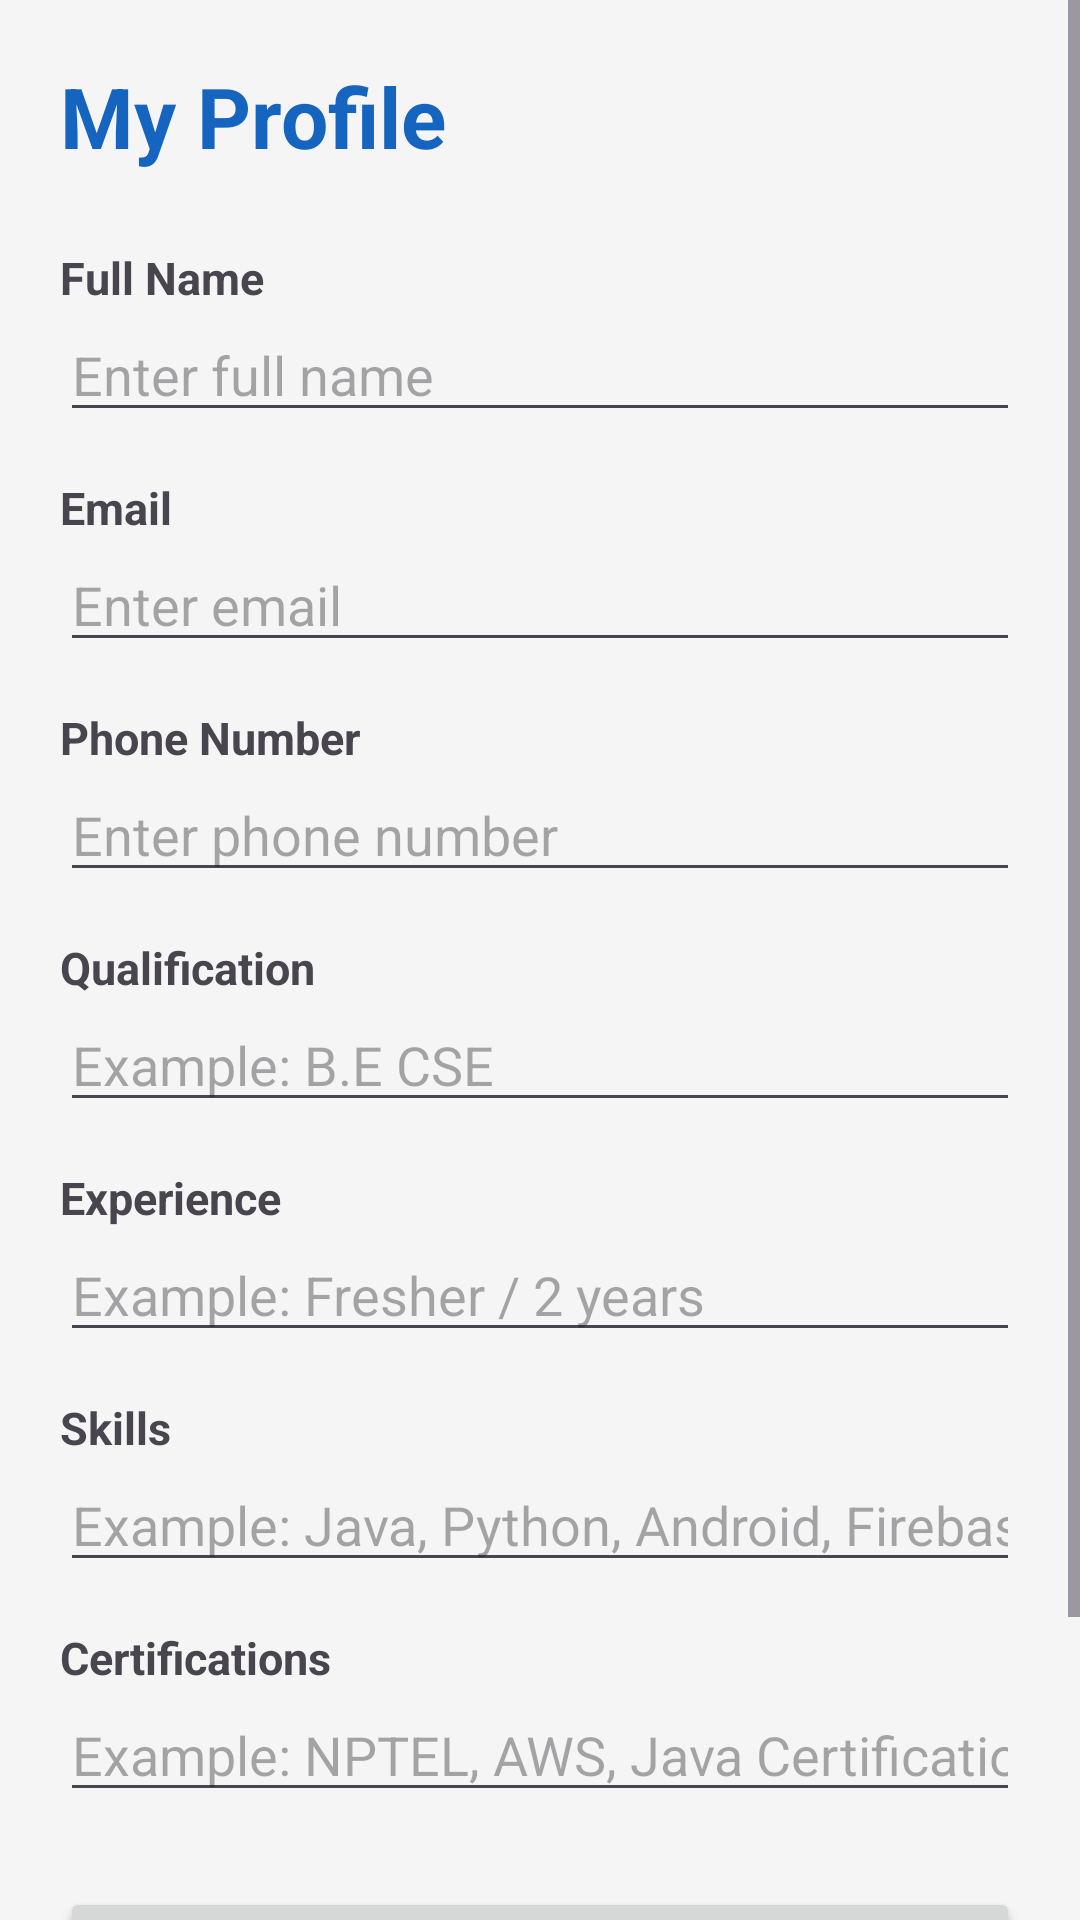

Write the Android layout XML for this screen, with the resource values it uses.
<!-- AndroidManifest.xml: application theme Theme.EngineerJobPortal -->
<!-- res/layout/activity_profile.xml -->
<?xml version="1.0" encoding="utf-8"?>
<ScrollView
    xmlns:android="http://schemas.android.com/apk/res/android"
    android:layout_width="match_parent"
    android:layout_height="match_parent"
    android:background="#F5F5F5">

    <LinearLayout
        android:layout_width="match_parent"
        android:layout_height="wrap_content"
        android:orientation="vertical"
        android:padding="20dp">

        

        <TextView
            android:layout_width="match_parent"
            android:layout_height="wrap_content"
            android:text="@string/my_profile"
            android:textSize="28sp"
            android:textStyle="bold"
            android:textColor="#1565C0"
            android:layout_marginBottom="25dp" />

        

        <TextView
            android:layout_width="match_parent"
            android:layout_height="wrap_content"
            android:text="@string/full_name"
            android:textSize="15sp"
            android:textStyle="bold" />

        <EditText
            android:id="@+id/etProfileName"
            android:layout_width="match_parent"
            android:layout_height="wrap_content"
            android:hint="@string/enter_full_name"
            android:autofillHints="name"
            android:inputType="textPersonName"
            android:layout_marginBottom="15dp" />

        

        <TextView
            android:layout_width="match_parent"
            android:layout_height="wrap_content"
            android:text="@string/email"
            android:textSize="15sp"
            android:textStyle="bold" />

        <EditText
            android:id="@+id/etProfileEmail"
            android:layout_width="match_parent"
            android:layout_height="wrap_content"
            android:hint="@string/enter_email"
            android:autofillHints="emailAddress"
            android:inputType="textEmailAddress"
            android:layout_marginBottom="15dp" />

        

        <TextView
            android:layout_width="match_parent"
            android:layout_height="wrap_content"
            android:text="@string/phone_number"
            android:textSize="15sp"
            android:textStyle="bold" />

        <EditText
            android:id="@+id/etProfilePhone"
            android:layout_width="match_parent"
            android:layout_height="wrap_content"
            android:hint="@string/enter_phone_number"
            android:autofillHints="phoneNumber"
            android:inputType="phone"
            android:layout_marginBottom="15dp" />

        

        <TextView
            android:layout_width="match_parent"
            android:layout_height="wrap_content"
            android:text="@string/qualification"
            android:textSize="15sp"
            android:textStyle="bold" />

        <EditText
            android:id="@+id/etProfileQualification"
            android:layout_width="match_parent"
            android:layout_height="wrap_content"
            android:hint="@string/hint_qualification_example"
            android:autofillHints=""
            android:inputType="text"
            android:layout_marginBottom="15dp" />

        

        <TextView
            android:layout_width="match_parent"
            android:layout_height="wrap_content"
            android:text="@string/experience"
            android:textSize="15sp"
            android:textStyle="bold" />

        <EditText
            android:id="@+id/etProfileExperience"
            android:layout_width="match_parent"
            android:layout_height="wrap_content"
            android:hint="@string/hint_experience_example"
            android:autofillHints=""
            android:inputType="text"
            android:layout_marginBottom="15dp" />

        

        <TextView
            android:layout_width="match_parent"
            android:layout_height="wrap_content"
            android:text="@string/skills"
            android:textSize="15sp"
            android:textStyle="bold" />

        <EditText
            android:id="@+id/etProfileSkills"
            android:layout_width="match_parent"
            android:layout_height="wrap_content"
            android:hint="@string/hint_skills_example"
            android:autofillHints=""
            android:inputType="text"
            android:layout_marginBottom="15dp" />

        

        <TextView
            android:layout_width="match_parent"
            android:layout_height="wrap_content"
            android:text="@string/certifications"
            android:textSize="15sp"
            android:textStyle="bold" />

        <EditText
            android:id="@+id/etProfileCertifications"
            android:layout_width="match_parent"
            android:layout_height="wrap_content"
            android:hint="@string/hint_certifications_example"
            android:autofillHints=""
            android:inputType="text"
            android:layout_marginBottom="25dp" />

        

        <Button
            android:id="@+id/btnSaveProfile"
            android:layout_width="match_parent"
            android:layout_height="wrap_content"
            android:text="@string/save_profile"
            android:textSize="16sp" />

        

        <Button
            android:id="@+id/btnLogout"
            android:layout_width="match_parent"
            android:layout_height="wrap_content"
            android:text="@string/logout"
            android:textSize="16sp"
            android:layout_marginTop="15dp" />

    </LinearLayout>

</ScrollView>
<!-- resources referenced by this layout -->
<resources>
  <string name="certifications">Certifications</string>
  <string name="email">Email</string>
  <string name="enter_email">Enter email</string>
  <string name="enter_full_name">Enter full name</string>
  <string name="enter_phone_number">Enter phone number</string>
  <string name="experience">Experience</string>
  <string name="full_name">Full Name</string>
  <string name="hint_certifications_example">Example: NPTEL, AWS, Java Certification</string>
  <string name="hint_experience_example">Example: Fresher / 2 years</string>
  <string name="hint_qualification_example">Example: B.E CSE</string>
  <string name="hint_skills_example">Example: Java, Python, Android, Firebase</string>
  <string name="logout">Logout</string>
  <string name="my_profile">My Profile</string>
  <string name="phone_number">Phone Number</string>
  <string name="qualification">Qualification</string>
  <string name="save_profile">Save Profile</string>
  <string name="skills">Skills</string>
  <style name="Theme.EngineerJobPortal" parent="Base.Theme.EngineerJobPortal" />
  <style name="Base.Theme.EngineerJobPortal" parent="Theme.Material3.DayNight.NoActionBar">
          
          
      </style>
</resources>
